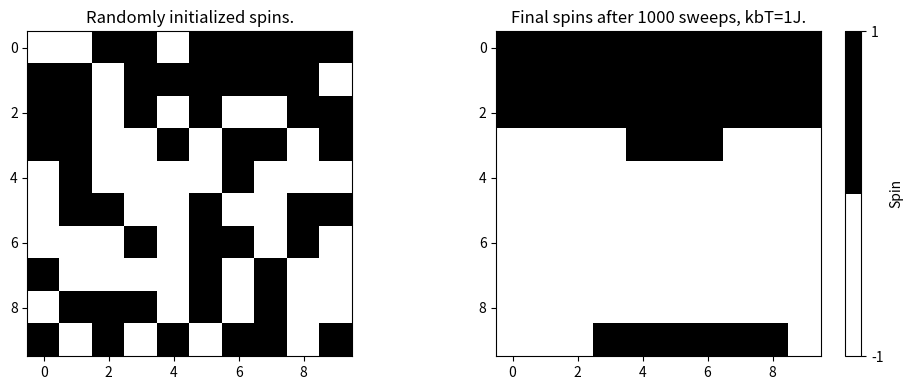

The script that saved this image: (Note: this script raises an exception after producing the figure.)

# coding: utf-8

# # Ising model using python

# Pseudo code
# ```python
# for every point in the grid:
#     energy = my spin * sum of all of the spins (+1 or -1) of neighboring points
#     if energy is improved by switching:
#         switch
#     else if we're particulalry unlucky
#         switch anyway
# ```

# In[ ]:


import numpy as np
import matplotlib.pyplot as plt
from tqdm import tqdm

# get_ipython().run_line_magic('matplotlib', 'inline')


# In[ ]:


def periodicalize(lattice):
    n, m = lattice.shape
    n -= 1
    m -= 1

    lattice[:, 0] = lattice[:, m - 1]
    lattice[:, m] = lattice[:, 1]
    lattice[0, :] = lattice[n - 1, :]
    lattice[n, :] = lattice[1, :]

    return lattice


# In[ ]:


# Initialize Random Lattice


def init(n, m=None, random=True):
    if m is None:
        m = n
    if random:
        field = np.random.choice([-1, 1], size=[n, m])  # Random Spins
    else:
        field = np.ones([n, m])

    # add bounds
    lattice = np.zeros([n + 2, m + 2])
    lattice[1:n + 1, 1:m + 1] = field

    return periodicalize(lattice)


# In[ ]:


# Implement Ising Model Steps


def step(old_field, J=1, kbT=1):
    n, m = old_field.shape
    new_field = old_field.copy()
    beta = 1 / kbT

    for i in range(1, n - 1):
        for j in range(1, m - 1):
            Hamiltonian_old = -J * old_field[i, j] * (  # eigener Spin
                old_field[i - 1, j]
                + old_field[i + 1, j]  # alle naechsten Nachbarn
                + old_field[i, j - 1]
                + old_field[i, j + 1]
            )
            Hamiltonian_new = -Hamiltonian_old  # Energie falls geflippt wuerde
            deltaE = Hamiltonian_new - Hamiltonian_old

            # Flip spin if energy is minimized after flip
            if deltaE < 0:
                new_field[i, j] *= -1
            # Dont do anything if energy is same
            elif deltaE == 0:
                pass
            # Random spin flip if unlucky
            elif np.exp(-beta * deltaE) > np.random.rand():
                new_field[i, j] *= -1

    return periodicalize(new_field)


# In[ ]:


# Define Start Values
steps = int(1e3)
n = 10
J = 1
kbT = 1 * J


def main():
    for kbT in [1 * J, 2.27 * J, 3 * J]:
        print("===========")
        print("kbT = {:.2f}J".format(kbT))
        print("===========")
        first = init(n, random=True)
        final = first.copy()

        # images = [f]

        # Run Model, Save Every Step
        for i in range(steps):
            # for i in tqdm(range(steps), ascii=True):
            # images.append(step(images[-1].copy(), J=J, kbT=kbT))
            final = step(final, J=J, kbT=kbT)

        # Display Lattice After MC
        # first = images[0]
        # final = images[-1]

        fig = plt.figure()
        fig.set_size_inches([10, 4])
        ax_first = fig.add_subplot(121)
        ax_final = fig.add_subplot(122)

        cmap = plt.get_cmap("binary", 2)

        im_first = ax_first.imshow(first[1:n + 1, 1:n + 1], cmap=cmap)
        im_final = ax_final.imshow(final[1:n + 1, 1:n + 1], cmap=cmap)

        cbar = fig.colorbar(im_final)
        cbar.set_ticks([-1, 1])
        cbar.ax.set_ylabel("Spin")

        ax_first.set_title("Randomly initialized spins.")
        ax_final.set_title(
            "Final spins after {} sweeps, kbT={}J.".format(steps, kbT)
        )
        fig.tight_layout()
        fig.savefig("photos/{}.jpg".format(kbT))


if __name__ == "__main__":
    main()
